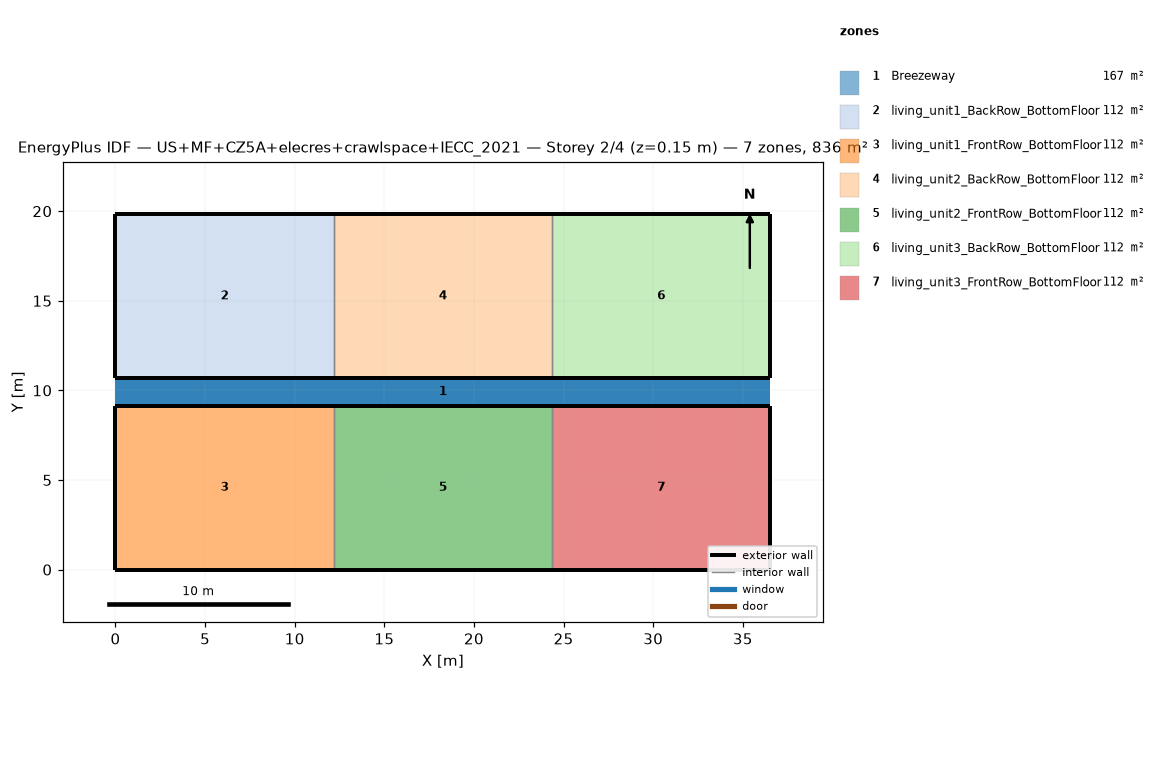
=== STOREY PLAN SPEC (per zone: floor XY polygon, exterior-wall plan segments, windows/doors) ===
zone 1: Breezeway  (167.0 m²)
  floor: (36.54, 9.16) (0.00, 9.16) (0.00, 10.68) (36.54, 10.68)
  floor: (36.54, 9.16) (0.00, 9.16) (0.00, 10.68) (36.54, 10.68)
  floor: (36.54, 9.16) (0.00, 9.16) (0.00, 10.68) (36.54, 10.68)
zone 2: living_unit1_BackRow_BottomFloor  (111.5 m²)
  floor: (12.18, 10.68) (0.00, 10.68) (0.00, 19.84) (12.18, 19.84)
  exterior wall: (0.00, 10.68) – (12.18, 10.68)  [12.2 m]
  exterior wall: (12.18, 19.84) – (0.00, 19.84)  [12.2 m]
  exterior wall: (0.00, 19.84) – (0.00, 10.68)  [9.2 m]
  interior walls: 1
zone 3: living_unit1_FrontRow_BottomFloor  (111.5 m²)
  floor: (12.18, 0.00) (0.00, 0.00) (0.00, 9.16) (12.18, 9.16)
  exterior wall: (0.00, 0.00) – (12.18, 0.00)  [12.2 m]
  exterior wall: (12.18, 9.16) – (0.00, 9.16)  [12.2 m]
  exterior wall: (0.00, 9.16) – (0.00, 0.00)  [9.2 m]
  interior walls: 1
zone 4: living_unit2_BackRow_BottomFloor  (111.5 m²)
  floor: (24.36, 10.68) (12.18, 10.68) (12.18, 19.84) (24.36, 19.84)
  exterior wall: (12.18, 10.68) – (24.36, 10.68)  [12.2 m]
  exterior wall: (24.36, 19.84) – (12.18, 19.84)  [12.2 m]
  interior walls: 2
zone 5: living_unit2_FrontRow_BottomFloor  (111.5 m²)
  floor: (24.36, 0.00) (12.18, 0.00) (12.18, 9.16) (24.36, 9.16)
  exterior wall: (12.18, 0.00) – (24.36, 0.00)  [12.2 m]
  exterior wall: (24.36, 9.16) – (12.18, 9.16)  [12.2 m]
  interior walls: 2
zone 6: living_unit3_BackRow_BottomFloor  (111.5 m²)
  floor: (36.54, 10.68) (24.36, 10.68) (24.36, 19.84) (36.54, 19.84)
  exterior wall: (24.36, 10.68) – (36.54, 10.68)  [12.2 m]
  exterior wall: (36.54, 10.68) – (36.54, 19.84)  [9.2 m]
  exterior wall: (36.54, 19.84) – (24.36, 19.84)  [12.2 m]
  interior walls: 1
zone 7: living_unit3_FrontRow_BottomFloor  (111.5 m²)
  floor: (36.54, 0.00) (24.36, 0.00) (24.36, 9.16) (36.54, 9.16)
  exterior wall: (24.36, 0.00) – (36.54, 0.00)  [12.2 m]
  exterior wall: (36.54, 0.00) – (36.54, 9.16)  [9.2 m]
  exterior wall: (36.54, 9.16) – (24.36, 9.16)  [12.2 m]
  interior walls: 1

=== DERIVED (storey summary) ===
Building: US+MF+CZ5A+elecres+crawlspace+IECC_2021
Storey: 2 of 4  (floor level z = 0.15 m)
Storey gross floor area: 836.2 m²
Zones on this storey: 7
  - Breezeway: floor 167.0 m²
  - living_unit1_BackRow_BottomFloor: floor 111.5 m²; exterior wall 33.5 m (86.9 m²); WWR 0.0%
  - living_unit1_FrontRow_BottomFloor: floor 111.5 m²; exterior wall 33.5 m (86.9 m²); WWR 0.0%
  - living_unit2_BackRow_BottomFloor: floor 111.5 m²; exterior wall 24.4 m (63.1 m²); WWR 0.0%
  - living_unit2_FrontRow_BottomFloor: floor 111.5 m²; exterior wall 24.4 m (63.1 m²); WWR 0.0%
  - living_unit3_BackRow_BottomFloor: floor 111.5 m²; exterior wall 33.5 m (86.9 m²); WWR 0.0%
  - living_unit3_FrontRow_BottomFloor: floor 111.5 m²; exterior wall 33.5 m (86.9 m²); WWR 0.0%
Zone adjacency (shared interzone walls):
  - living_unit1_BackRow_BottomFloor ↔ living_unit2_BackRow_BottomFloor
  - living_unit1_FrontRow_BottomFloor ↔ living_unit2_FrontRow_BottomFloor
  - living_unit2_BackRow_BottomFloor ↔ living_unit3_BackRow_BottomFloor
  - living_unit2_FrontRow_BottomFloor ↔ living_unit3_FrontRow_BottomFloor